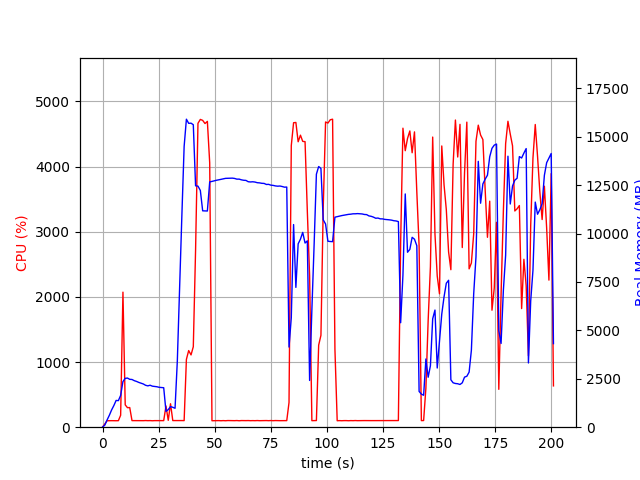

The table this chart was drawn from, first rows:
elapsed_time, nproc, cpu, mem_real, mem_virtual
3.552436828613281e-05, 1, 0.0, 6.176, 2791
1.007, 1, 48.6, 107.9, 774.1
2.016, 1, 99.2, 371.9, 1894
3.025, 1, 100.1, 613.9, 3180
4.032, 1, 100.2, 889.9, 3180
5.041, 1, 99.1, 1118, 5740
6.049, 1, 99.2, 1382, 5740
7.057, 1, 100.2, 1372, 5228
8.065, 1, 183.4, 1643, 9305
9.092, 1, 2073, 2357, 10103
10.1, 1, 342.9, 2522, 10247
11.11, 1, 299.6, 2538, 10247
12.12, 1, 301.4, 2472, 10287
13.13, 1, 101.1, 2464, 10287
14.14, 1, 100.9, 2403, 10287
15.14, 1, 102.2, 2364, 10287
16.15, 1, 102.2, 2312, 10287
17.16, 1, 100.2, 2271, 10287
18.17, 1, 100.2, 2232, 10287
19.18, 1, 102.2, 2164, 10287
20.18, 1, 100.2, 2134, 10287
21.19, 1, 101.2, 2167, 10383
22.2, 1, 98.9, 2119, 10383
23.21, 1, 100.9, 2103, 10383
24.22, 1, 101.0, 2088, 10383
25.23, 1, 101.9, 2060, 10383
26.25, 1, 100.9, 2048, 10383
27.26, 1, 100.9, 2038, 10383
28.27, 1, 325.6, 815.8, 10455
29.28, 1, 105.8, 907.6, 10627
30.29, 1, 359.8, 1064, 12163
31.3, 1, 101.7, 1028, 12163
32.31, 1, 102.0, 977, 12163
33.33, 1, 101.6, 3425, 38405
34.34, 1, 101.9, 7189, 38405
35.35, 1, 101.8, 10932, 38405
36.36, 1, 101.1, 14500, 38405
37.37, 1, 1041, 15905, 38485
38.38, 1, 1176, 15691, 38485
39.43, 1, 1110, 15699, 38485
40.44, 1, 1235, 15619, 38485
41.45, 1, 2716, 12465, 38485
42.52, 1, 4664, 12449, 38485
43.58, 1, 4724, 12227, 38485
44.62, 1, 4709, 11174, 38485
45.66, 1, 4661, 11170, 38485
46.71, 1, 4694, 11164, 38485
47.75, 1, 4056, 12668, 39652
48.76, 1, 99.2, 12692, 39652
49.77, 1, 100.2, 12722, 39652
50.78, 1, 100.1, 12751, 39652
51.79, 1, 101.1, 12773, 39652
52.79, 1, 99.1, 12799, 39652
53.8, 1, 101.2, 12825, 39652
54.81, 1, 99.1, 12850, 39652
55.82, 1, 102.1, 12855, 39652
56.83, 1, 101.1, 12857, 39652
57.84, 1, 101.2, 12861, 39652
58.85, 1, 100.2, 12845, 39652
59.85, 1, 102.1, 12809, 39652
... 139 more rows
